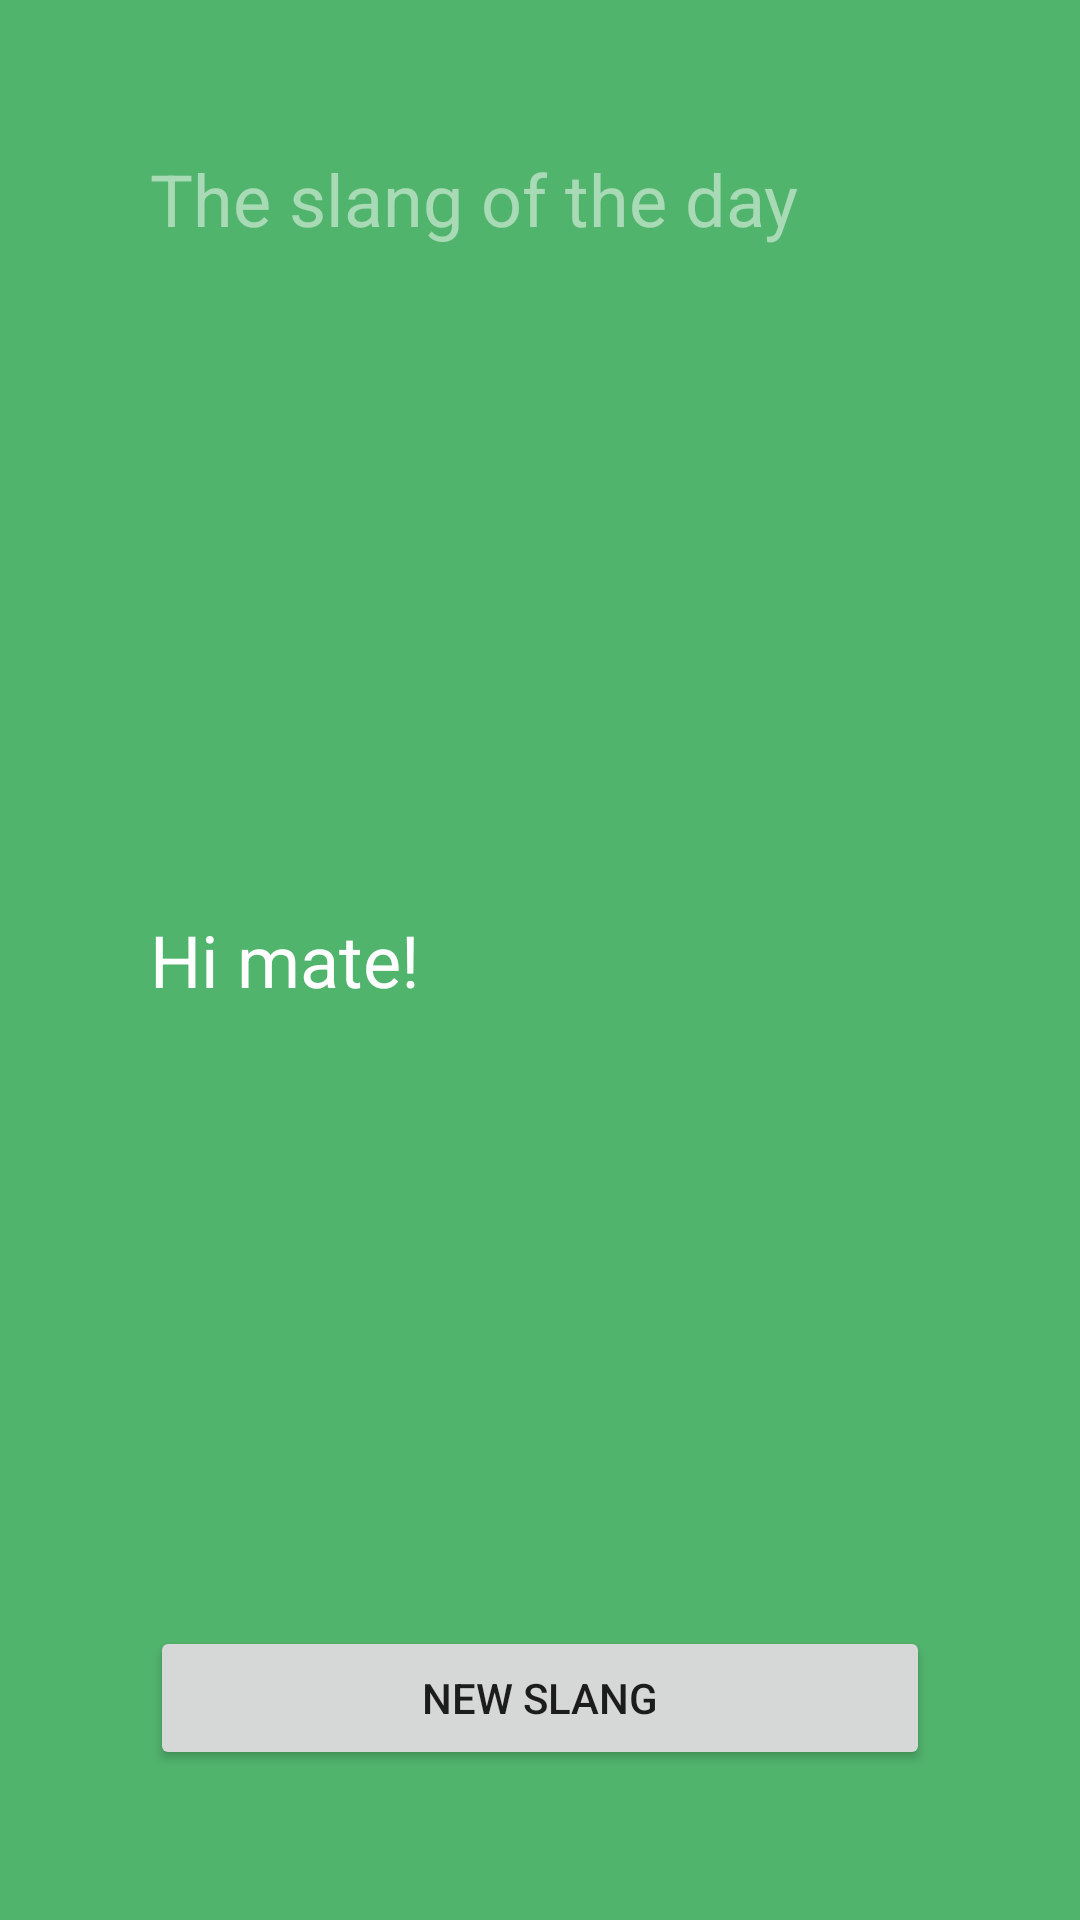

The Android layout XML behind this screen, and the referenced resources:
<!-- AndroidManifest.xml: application theme AppTheme -->
<!-- res/layout/slang_layout.xml -->
<?xml version="1.0" encoding="utf-8"?>
<RelativeLayout xmlns:android="http://schemas.android.com/apk/res/android"
    xmlns:tools="http://schemas.android.com/tools"
    android:id="@+id/background"
    android:layout_width="match_parent"
    android:layout_height="match_parent"
    android:background="#51b46d"
    android:padding="50dp"
    tools:context=".SlangGeneratorActivity">

    <TextView
        android:id="@+id/title"
        android:layout_width="wrap_content"
        android:layout_height="wrap_content"
        android:text="The slang of the day"
        android:textColor="#80ffffff"
        android:textSize="24sp" />

    <TextView
        android:id="@+id/msg"
        android:layout_width="wrap_content"
        android:layout_height="wrap_content"
        android:layout_alignParentLeft="true"
        android:layout_alignParentStart="true"
        android:textColor="@android:color/white"
        android:layout_centerVertical="true"
        android:text="Hi mate!"
        android:textSize="24sp" />

    <Button
        android:id="@+id/button"
        android:layout_width="match_parent"
        android:layout_height="wrap_content"
        android:layout_alignParentBottom="true"
        android:text="New Slang" />

</RelativeLayout>
<!-- resources referenced by this layout -->
<resources>
  <style name="AppTheme" parent="Theme.AppCompat.Light.NoActionBar">
          
          <item name="colorPrimary">@color/colorPrimary</item>
          <item name="colorPrimaryDark">@color/colorPrimaryDark</item>
          <item name="colorAccent">@color/colorAccent</item>
      </style>
  <color name="colorPrimary">#3F51B5</color>
  <color name="colorPrimaryDark">#303F9F</color>
  <color name="colorAccent">#FF4081</color>
</resources>
